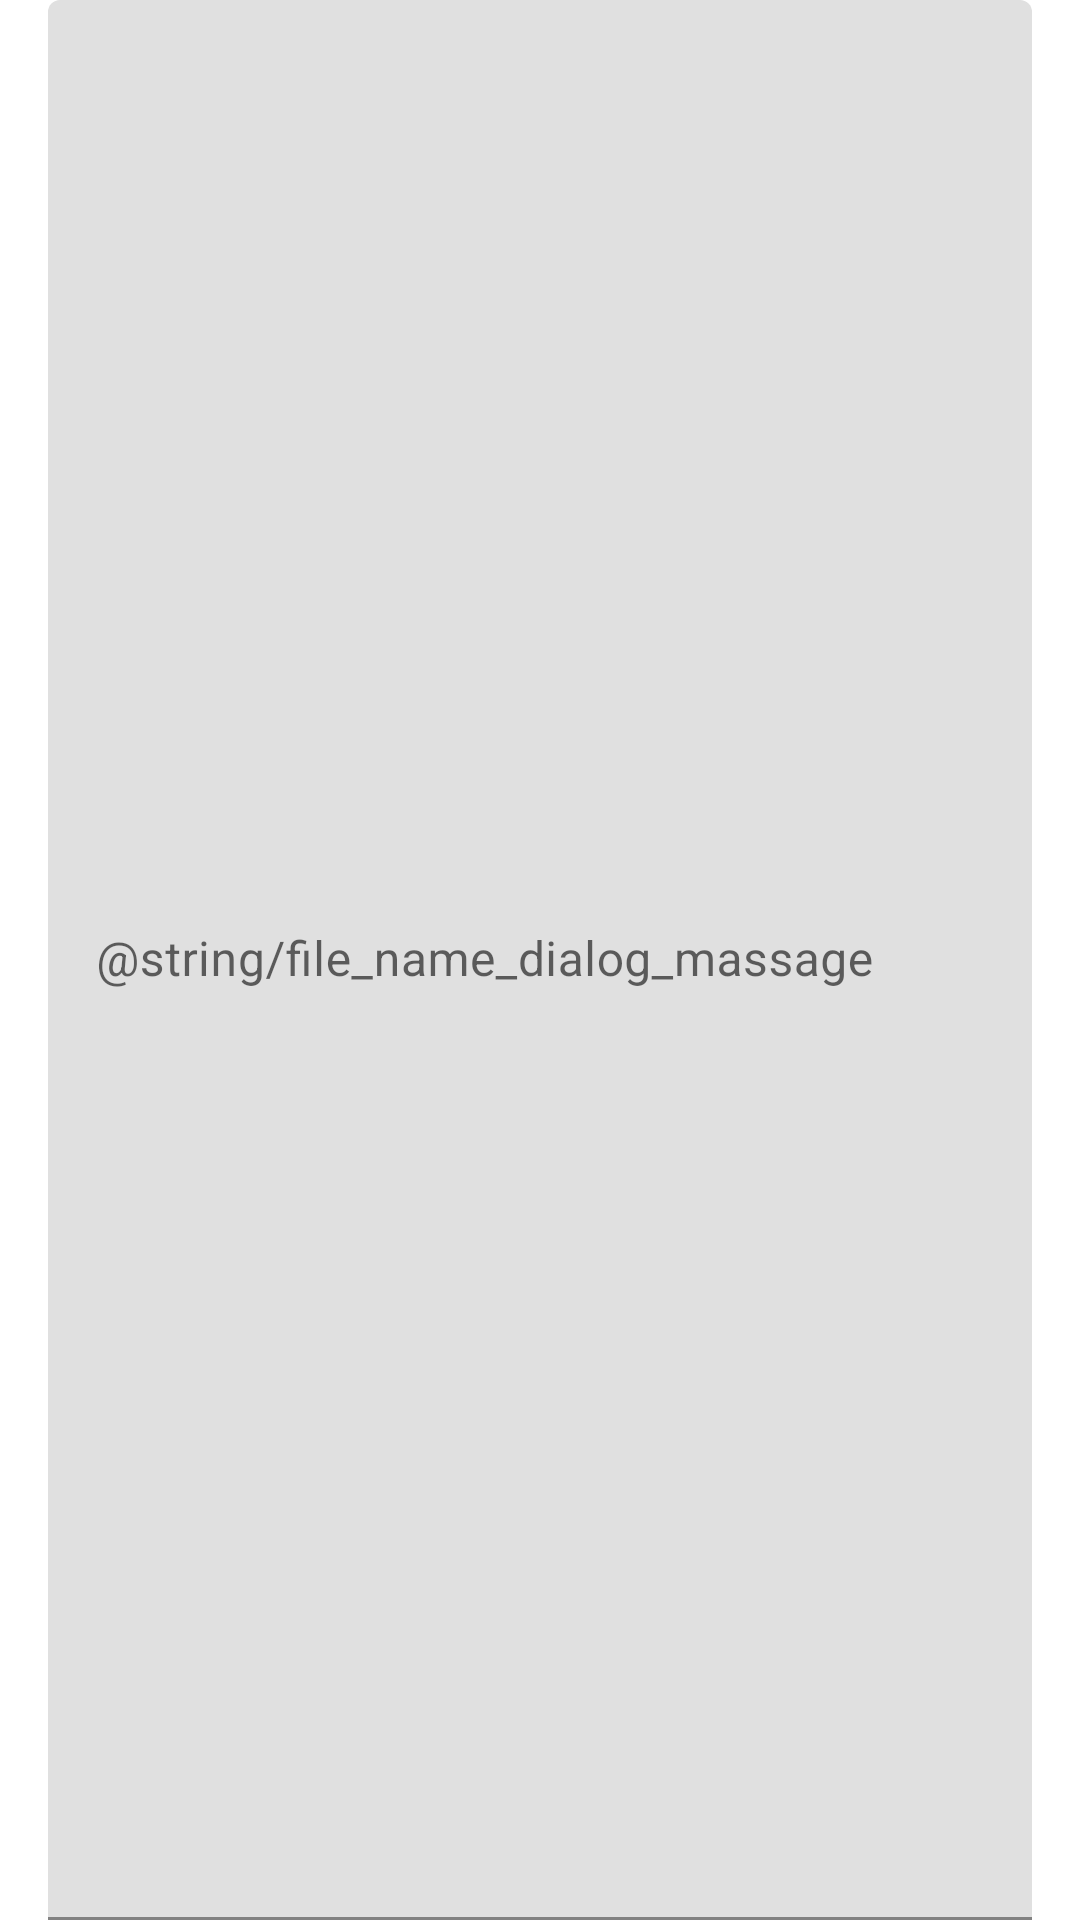

Produce the Android XML layout that renders to this screen, including the resource entries it uses.
<!-- AndroidManifest.xml: fallback theme Theme.MaterialComponents.DayNight.NoActionBar -->
<!-- res/layout/dialog_file_name.xml -->
<?xml version="1.0" encoding="utf-8"?>
<android.support.design.widget.TextInputLayout xmlns:android="http://schemas.android.com/apk/res/android"
    android:id="@+id/tiComment"
    android:layout_width="match_parent"
    android:layout_height="wrap_content"
    android:layout_margin="8dp">

    <android.support.design.widget.TextInputEditText
        android:id="@+id/etText"
        android:layout_width="match_parent"
        android:layout_height="match_parent"
        android:layout_marginLeft="16dp"
        android:layout_marginRight="16dp"
        android:hint="@string/file_name_dialog_massage"
        android:imeOptions="actionDone"
        android:inputType="text" />
</android.support.design.widget.TextInputLayout>
<!-- resources referenced by this layout -->
<resources>
  <string name="file_name_dialog_massage">Введіть назву папки</string>
</resources>
